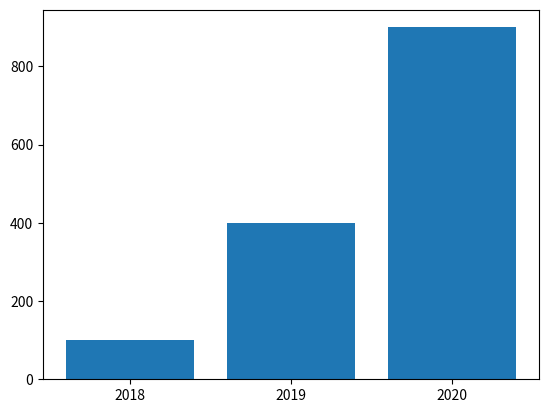

Write Python code to recreate this figure.
import numpy as np
import matplotlib.pyplot as plt

x = np.arange(3)
print(x)
years = ['2018', '2019', '2020']
values = [100, 400, 900]

plt.bar(x, values)
plt.xticks(x, years)

plt.show()